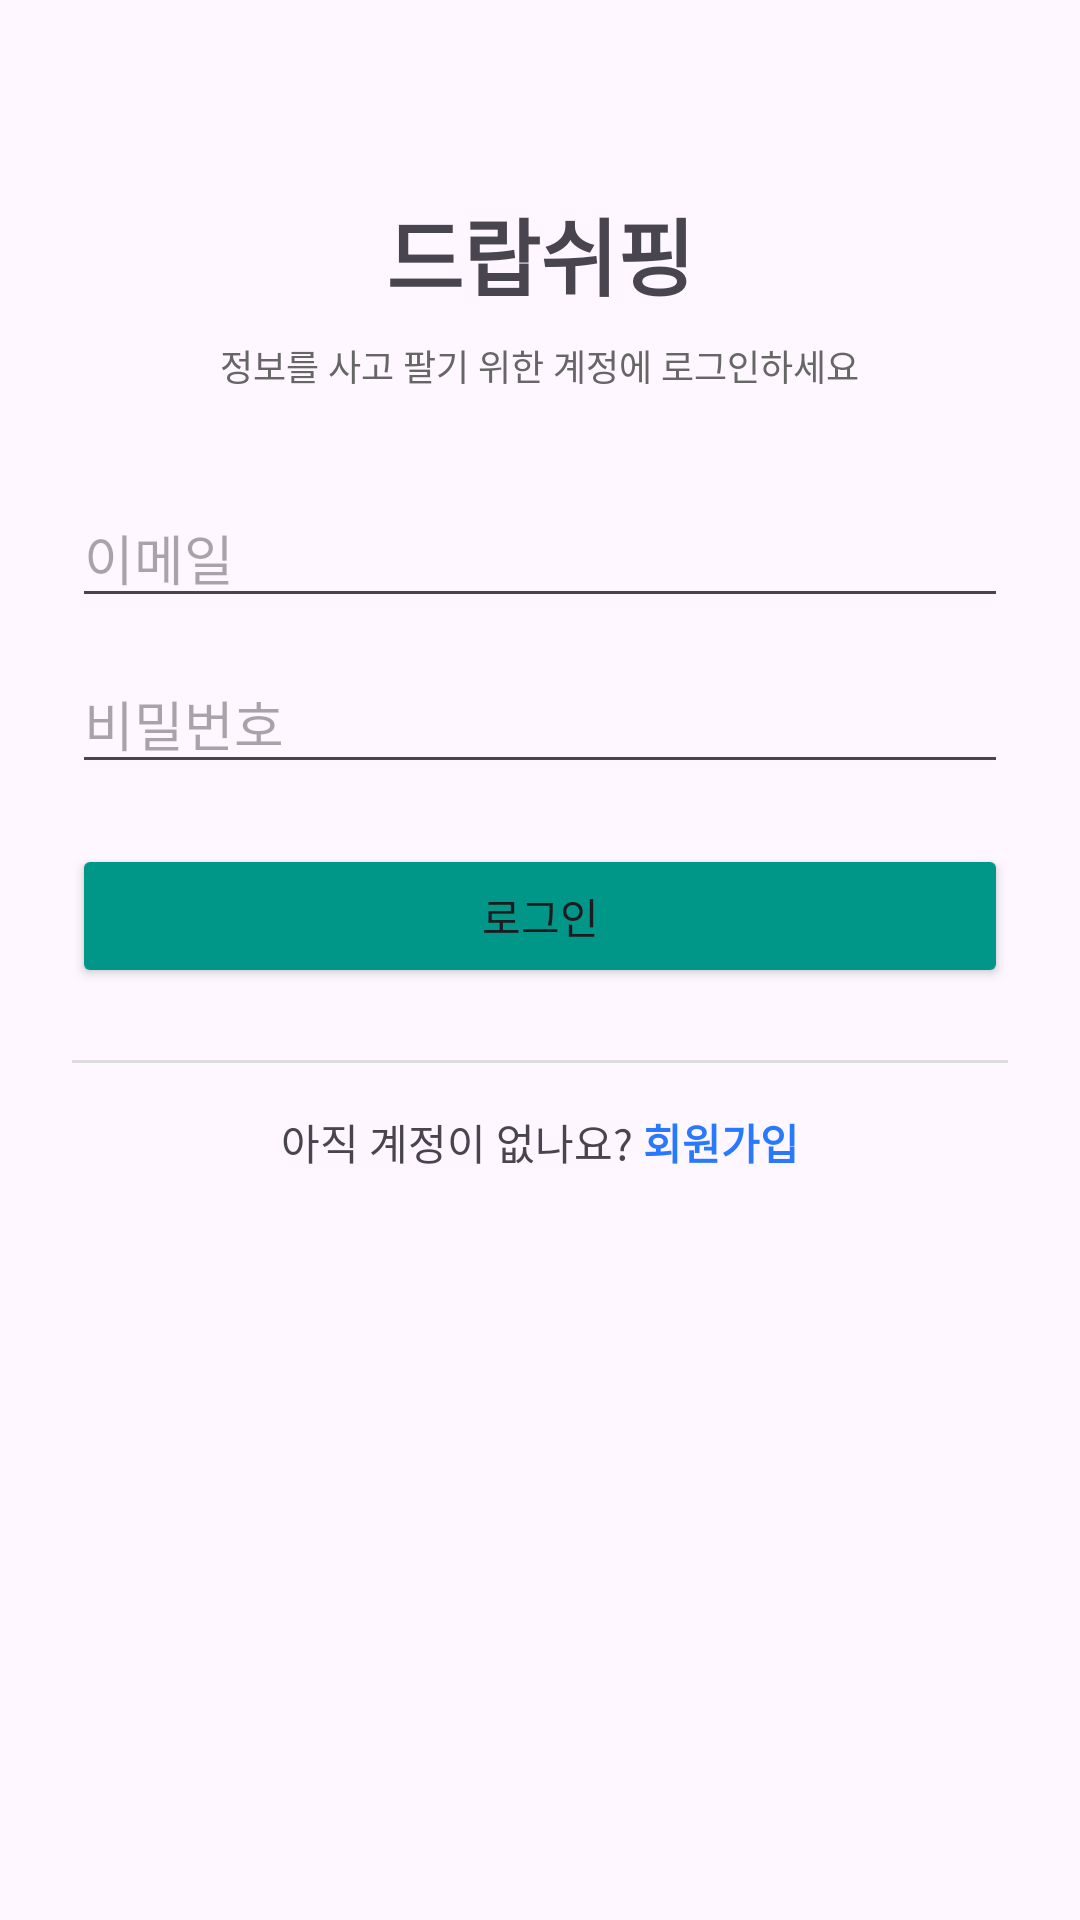

The Android layout XML behind this screen, and the referenced resources:
<!-- AndroidManifest.xml: application theme Theme.AutoInfo -->
<!-- res/layout/activity_login.xml -->
<?xml version="1.0" encoding="utf-8"?>
<ScrollView xmlns:android="http://schemas.android.com/apk/res/android"
    android:layout_width="match_parent"
    android:layout_height="match_parent"
    android:fillViewport="true">

    <LinearLayout
        android:layout_width="match_parent"
        android:layout_height="wrap_content"
        android:orientation="vertical"
        android:padding="24dp"
        android:gravity="center_horizontal">

        
        <TextView
            android:id="@+id/tv_app_title"
            android:layout_width="wrap_content"
            android:layout_height="wrap_content"
            android:text="드랍쉬핑"
            android:textSize="28sp"
            android:textStyle="bold"
            android:layout_marginTop="40dp" />

        <TextView
            android:id="@+id/tv_login_subtitle"
            android:layout_width="wrap_content"
            android:layout_height="wrap_content"
            android:text="정보를 사고 팔기 위한 계정에 로그인하세요"
            android:textSize="12sp"
            android:layout_marginTop="8dp"
            android:textColor="#666666" />

        
        <View
            android:layout_width="match_parent"
            android:layout_height="32dp" />

        
        <EditText
            android:id="@+id/et_email"
            android:layout_width="match_parent"
            android:layout_height="wrap_content"
            android:hint="이메일"
            android:inputType="textEmailAddress" />

        
        <EditText
            android:id="@+id/et_password"
            android:layout_width="match_parent"
            android:layout_height="wrap_content"
            android:hint="비밀번호"
            android:inputType="textPassword"
            android:layout_marginTop="12dp" />

        
        <Button
            android:id="@+id/btn_login"
            android:layout_width="match_parent"
            android:layout_height="wrap_content"
            android:layout_marginTop="20dp"
            android:backgroundTint="#009688"
            android:text="로그인" />

        
        <TextView
            android:id="@+id/tv_error"
            android:layout_width="match_parent"
            android:layout_height="wrap_content"
            android:textColor="#FF4444"
            android:textSize="12sp"
            android:visibility="gone"
            android:layout_marginTop="8dp" />

        
        <View
            android:layout_width="match_parent"
            android:layout_height="1dp"
            android:background="#DDDDDD"
            android:layout_marginTop="24dp" />

        
        <LinearLayout
            android:layout_width="match_parent"
            android:layout_height="wrap_content"
            android:orientation="horizontal"
            android:gravity="center"
            android:layout_marginTop="16dp">

            <TextView
                android:layout_width="wrap_content"
                android:layout_height="wrap_content"
                android:text="아직 계정이 없나요? " />

            <TextView
                android:id="@+id/tv_go_signup"
                android:layout_width="wrap_content"
                android:layout_height="match_parent"
                android:text="회원가입"
                android:textColor="#2979FF"
                android:textStyle="bold" />
        </LinearLayout>

    </LinearLayout>
</ScrollView>
    
<!-- resources referenced by this layout -->
<resources>
  <style name="Theme.AutoInfo" parent="Base.Theme.AutoInfo" />
  <style name="Base.Theme.AutoInfo" parent="Theme.Material3.DayNight.NoActionBar">
          
          
      </style>
</resources>
